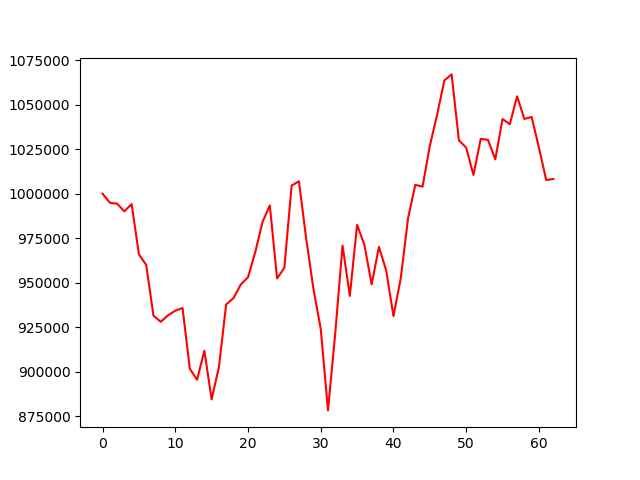

The data file committed next to this chart (first rows):
, 0
0, 1000000
1, 994891
2, 994360
3, 990051
4, 994141
5, 965893
6, 959963
7, 931429
8, 927937
9, 931595
10, 934218
11, 935706
12, 901566
13, 895390
14, 911697
15, 884307
16, 902554
17, 937751
18, 941210
19, 948894
20, 952973
21, 967164
22, 984129
23, 993388
24, 952281
25, 958389
26, 1004560
27, 1006940
28, 974829
29, 946393
30, 924019
31, 878156
32, 921630
33, 970846
34, 942523
35, 982474
36, 971317
37, 948989
38, 970115
39, 956856
40, 931176
41, 952315
42, 985987
43, 1004963
44, 1003924
45, 1026793
46, 1044356
47, 1063642
48, 1067042
49, 1029985
50, 1025859
51, 1010507
52, 1030798
53, 1030234
54, 1019293
55, 1041941
56, 1039038
57, 1054719
58, 1041999
59, 1043111
... 3 more rows
